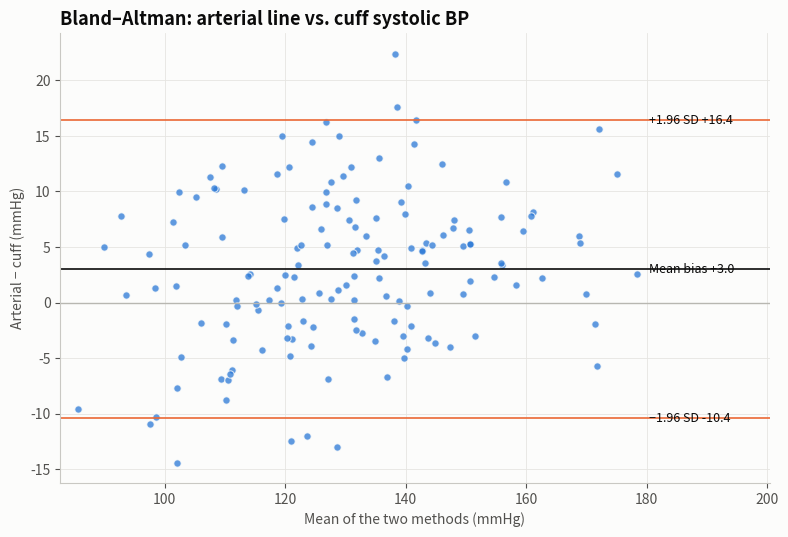

The script that saved this image: (Note: this script raises an exception after producing the figure.)
"""
Bland–Altman Plot  -  family: Scientific

DESIGN PURPOSE
Plots the difference between two measurement methods against their mean, with
lines for the mean bias and the 95% limits of agreement. It answers whether
two methods agree well enough to be interchangeable, which a correlation
coefficient cannot.

WHEN TO USE
  - Compare a new measurement device or assay with a reference standard
  - Assess inter-rater or test–retest agreement on a continuous scale
  - Detect proportional bias, where the difference grows with magnitude

AVOID WHEN
  - Measurements are categorical (use Cohen's kappa or a confusion matrix)
  - The goal is prediction rather than agreement (use a scatter plot with
    regression)

ALTERNATIVES
  - Scatter plot with identity line
  - Passing–Bablok / Deming regression plot

EXAMPLE
Systolic blood pressure measured in 150 patients with a cuff device (A) and an
arterial line (B).

Run:  python bland_altman.py
"""
import sys
from pathlib import Path

import numpy as np
import pandas as pd
import matplotlib.pyplot as plt

# Library style: categorical colors in fixed order, recessive axes, hairline grid.
PALETTE = ["#2a78d6", "#eb6834", "#1baf7a", "#eda100",
           "#e87ba4", "#008300", "#6250d6", "#e34948"]
SEQ_CMAP = "Blues"      # sequential: one hue, light -> dark
DIV_CMAP = "RdBu_r"     # diverging: two opposite hues, neutral midpoint
GRAY = "#b8b7b1"        # de-emphasised marks
plt.rcParams.update({
    "figure.figsize": (8, 4.8), "figure.dpi": 110, "figure.facecolor": "#fcfcfb",
    "axes.facecolor": "#fcfcfb", "axes.edgecolor": "#c9c8c3", "axes.linewidth": 0.8,
    "axes.spines.top": False, "axes.spines.right": False,
    "axes.grid": True, "grid.color": "#e6e5e1", "grid.linewidth": 0.6, "axes.axisbelow": True,
    "axes.prop_cycle": plt.cycler(color=PALETTE),
    "axes.titlesize": 13, "axes.titleweight": "bold", "axes.titlelocation": "left",
    "axes.labelcolor": "#52514e", "xtick.color": "#52514e", "ytick.color": "#52514e",
    "text.color": "#0b0b0b", "font.size": 10, "lines.linewidth": 2,
    "legend.frameon": False,
})

# --- Example data ------------------------------------------------------------
rng = np.random.default_rng(9)
true_sbp = rng.normal(128, 18, 150)
method_a = true_sbp + rng.normal(0, 4, 150)
method_b = true_sbp + 3 + 0.06 * (true_sbp - 128) + rng.normal(0, 5, 150)
df = pd.DataFrame({"cuff": method_a.round(1), "arterial": method_b.round(1)})
df["mean"] = (df.cuff + df.arterial) / 2
df["diff"] = df.arterial - df.cuff
bias, sd = df["diff"].mean(), df["diff"].std(ddof=1)
loa = (bias - 1.96 * sd, bias + 1.96 * sd)
print(f"bias = {bias:.2f} mmHg, limits of agreement = {loa[0]:.2f} to {loa[1]:.2f}")
df.head()

# --- Plot --------------------------------------------------------------------
fig, ax = plt.subplots(figsize=(8, 5.5))
ax.scatter(df["mean"], df["diff"], s=28, color=PALETTE[0], alpha=0.75,
           edgecolor="#fcfcfb", linewidth=0.8)
ax.axhline(0, color=GRAY, linewidth=1)
ax.axhline(bias, color="#0b0b0b", linewidth=1.2)
for v in loa:
    ax.axhline(v, color=PALETTE[1], linewidth=1.2)
x_lab = df["mean"].max() + 2
for v, lab in [(bias, f"Mean bias {bias:+.1f}"), (loa[1], f"+1.96 SD {loa[1]:+.1f}"),
               (loa[0], f"−1.96 SD {loa[0]:+.1f}")]:
    ax.text(x_lab, v, lab, va="center", fontsize=9, color="#0b0b0b")
ax.set_xlim(df["mean"].min() - 3, df["mean"].max() + 22)
ax.set_xlabel("Mean of the two methods (mmHg)")
ax.set_ylabel("Arterial − cuff (mmHg)")
ax.set_title("Bland–Altman: arterial line vs. cuff systolic BP")
fig.tight_layout()

# --- Save / show -------------------------------------------------------------
out = Path(__file__).with_name(Path(__file__).stem + ".png")
fig.savefig(out, dpi=150, bbox_inches="tight")
print(f"saved {out}")
if "--no-show" not in sys.argv:
    plt.show()
